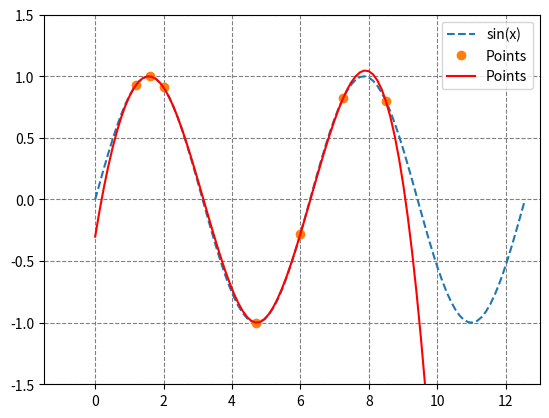

Generate this figure with matplotlib:
import matplotlib.pyplot as plt
import numpy as np
from scipy.interpolate import CubicSpline


def cubic_interpolation(bases):
    # X Punkte festlegen der Sinus Kurve
    xpoints = np.linspace(0, 4 * np.pi, num=100)
    ypoints = np.sin(xpoints)

    # Punkte für die linearen Splines erstellen / Platzierung der Punkte an ausgewählten Orten
    xspline = np.concatenate((np.linspace(1.2, 2, num=3), [4.7], np.linspace(6, 8.5, num=3)))
    yspline = np.sin(xspline)

    cubic_spline = CubicSpline(xspline, yspline)

    # Sinus Kurve zeichnen
    plt.plot(xpoints, ypoints, '--', label='sin(x)')

    # Punkte für die linearen Splines zeichnen
    plt.plot(xspline, yspline, 'o', label='Points')

    # Lineare Approximation zeichnen
    plt.plot(xpoints, cubic_spline(xpoints), '-', label='Points', color='red')

    plt.grid(color='gray', linestyle='--')
    plt.axis([-1.5, 13, -1.5, 1.5])
    plt.legend(loc='best')
    plt.show()


cubic_interpolation(7)
